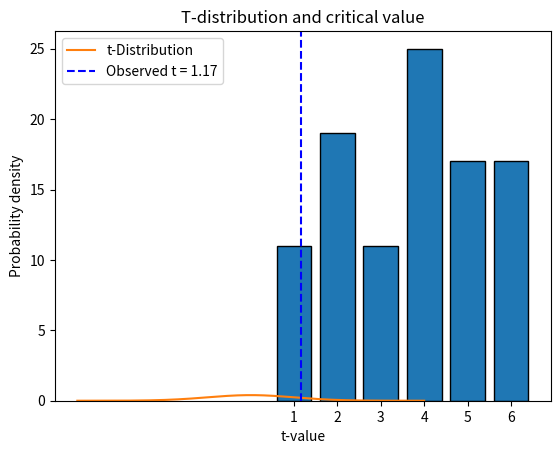

This figure's Python source:
# RCDS Advanced probability and statistical inference.
# [redacted]
# Chapter 1. Parameter estimation and hypotesis testing.

# Import libraries
import numpy as np
from scipy.stats import ttest_1samp, t
import matplotlib.pyplot as plt

# Random seed
np.random.seed(42)

# Simulate 100 dice rolls
rolls = np.random.randint(1, 7, size = 100)
# # Simulate biased rools
# probabilities = [0.1, 0.1, 0.2, 0.2, 0.1, 0.3]
# rolls = np.random.choice([1, 2, 3, 4, 5, 6], size = 100, p = probabilities)

# Plot histogram of observations
plt.hist(rolls, bins = np.arange(1, 8) - 0.5, edgecolor = "black", rwidth = 0.8)
plt.xticks(range(1, 7))
plt.xlabel("dice face")
plt.ylabel("Frequency")
plt.title("Histogram of dice rolls")
# plt.savefig("rolls_histogram.png", dpi = 300, bbox_inches = "tight")
plt.show()

# Perform one-sided t-test
expected_mean = 3.5  # Assuming H0 (dice is fair)
t_stat, p_value = ttest_1samp(rolls, popmean = expected_mean)
p_value_one_sided = p_value / 2 if t_stat > 0 else 1

# Plot t-distribution with critical value
df = len(rolls) - 1  # Degrees of freedom
critical_t = t.ppf(1 - 0.05, df)  # Critical t-value for 95% confidence, one-tailed

# Plot t-distribution
x = np.linspace(-4, 4, 1000)
y = t.pdf(x, df)
plt.plot(x, y, label = "t-Distribution")
# plt.axvline(critical_t, color = "red", linestyle = "--", label = f"Critical t = {critical_t:.2f}")
plt.axvline(t_stat, color = "blue", linestyle = "--", label = f"Observed t = {t_stat:.2f}")
# plt.fill_between(x, 0, y, where=(x >= critical_t), color = "red", alpha = 0.3, label = "Rejection Region")
plt.xlabel("t-value")
plt.ylabel("Probability density")
plt.title("T-distribution and critical value")
plt.legend()
# plt.savefig("t_test_1_sided.png", dpi = 300, bbox_inches = "tight")
plt.show()

# Print results
print(f"\nt-statistic: {t_stat:.4f}")
print(f"One-sided p-value: {p_value_one_sided:.4f}")
if p_value_one_sided < 0.05:
    print("The dice is likely biased (reject null hypothesis).")
else:
    print("The dice is not biased (fail to reject null hypothesis).\n")